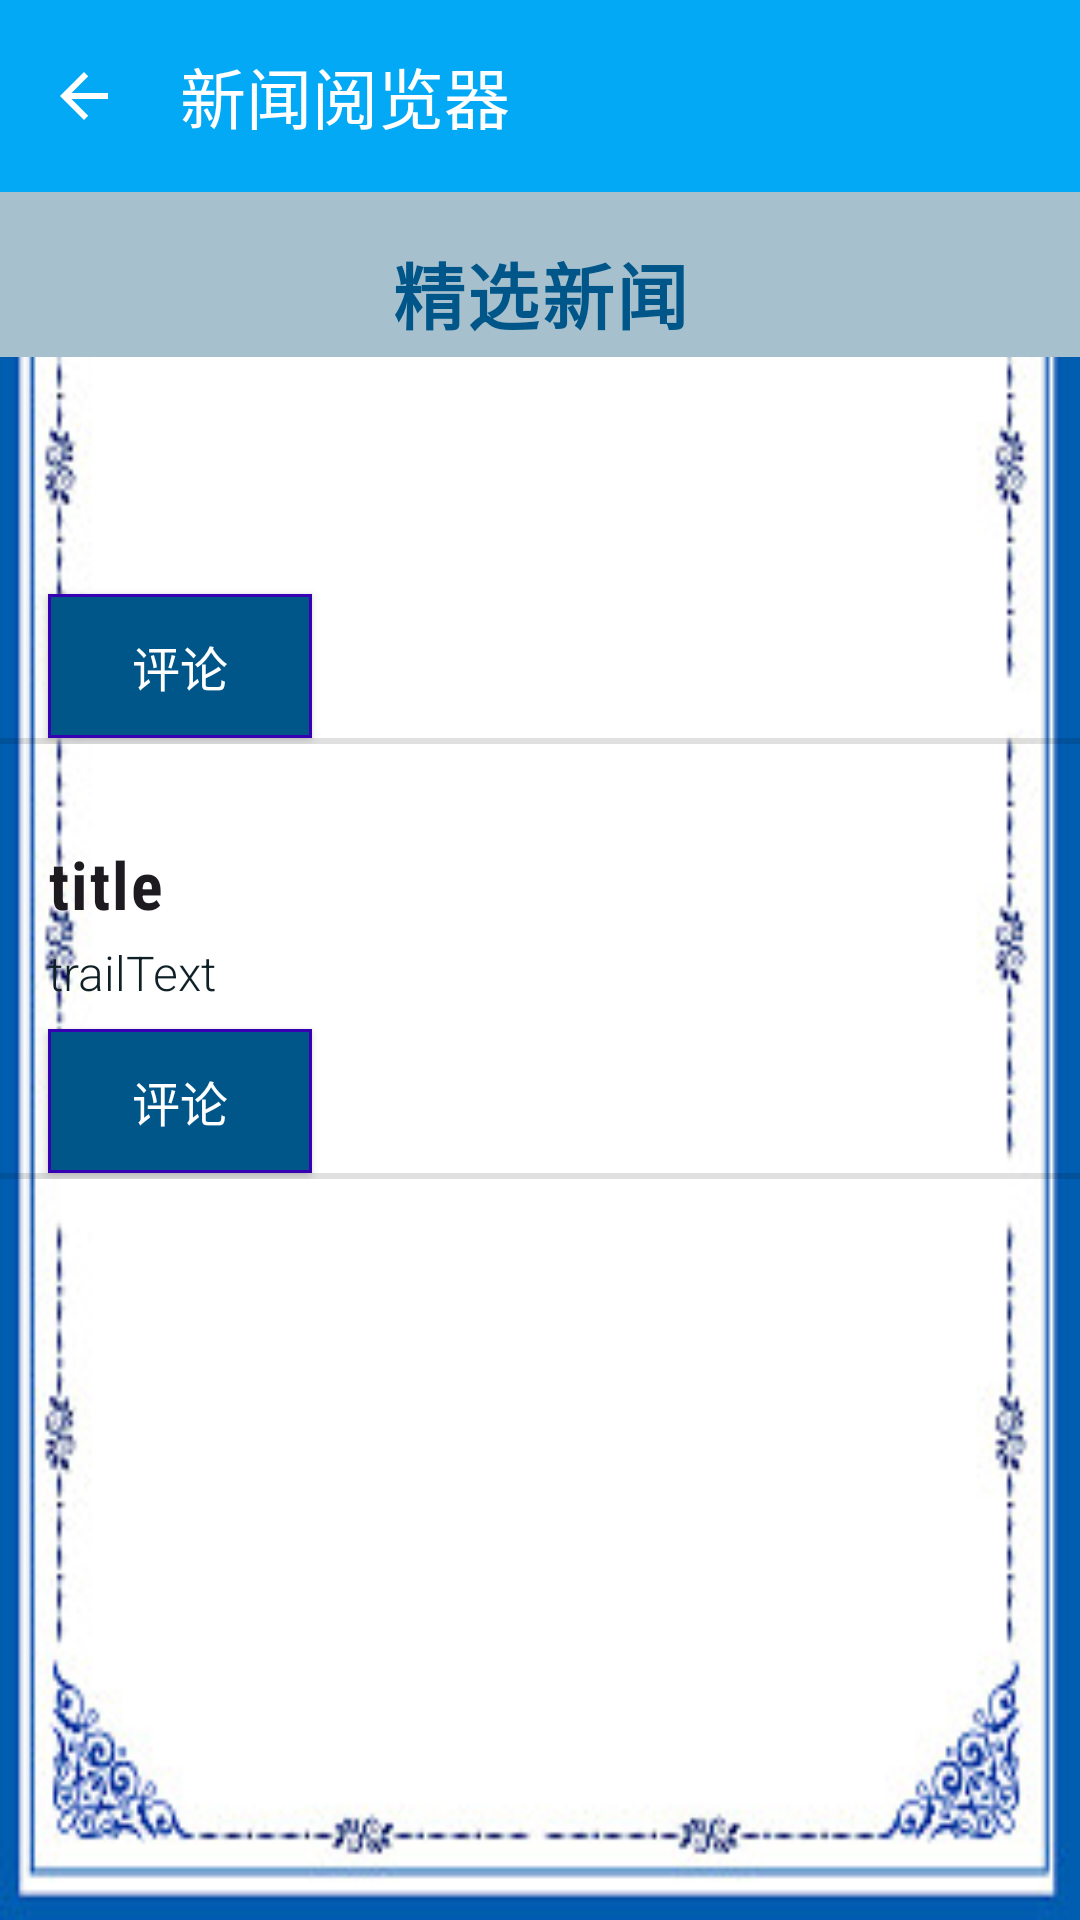

Here is an Android app screen rendered from its layout file. Give the layout XML and the strings, colors and styles it references.
<!-- AndroidManifest.xml: application theme Theme.MyApplication -->
<!-- res/layout/activity_news_list.xml -->
<?xml version="1.0" encoding="utf-8"?>
<LinearLayout xmlns:android="http://schemas.android.com/apk/res/android"
    xmlns:app="http://schemas.android.com/apk/res-auto"
    xmlns:tools="http://schemas.android.com/tools"
    android:layout_width="match_parent"
    android:layout_height="match_parent"
    android:orientation="vertical"
    tools:context=".news.NewsListActivity">

    
    <androidx.appcompat.widget.Toolbar
        android:id="@+id/new_navigation"
        android:layout_width="match_parent"
        android:layout_height="?attr/actionBarSize"
        android:background="?attr/colorPrimary"
        android:minHeight="?attr/actionBarSize"
        android:theme="?attr/actionBarTheme"
        app:navigationIcon="@drawable/ic_arrow_back"
        app:title="@string/app_name"
        app:titleTextColor="@android:color/white" />

    <TextView
        android:id="@+id/txv_newslist_title"
        style="@style/PageTitleStyle"
        android:layout_width="match_parent"
        android:layout_height="wrap_content"
        android:gravity="center"
        android:hint="@string/page_title_section"
        android:text="@string/btn_selected"
        android:textSize="@dimen/sp24" />

    <LinearLayout
        android:layout_width="match_parent"
        android:layout_height="wrap_content"
        android:layout_marginBottom="@dimen/layout_margin"
        android:orientation="vertical">

        <TextView
            android:id="@+id/txv_news_title"
            style="@style/TitleTextViewStyle"
            android:layout_width="match_parent"
            android:layout_height="wrap_content"
            tools:text="title" />

        <TextView
            android:id="@+id/txv_news_trail_text"
            style="@style/TrailTextViewStyle"
            android:layout_width="match_parent"
            android:layout_height="wrap_content"
            tools:text="trailText" />

        <TextView
            android:id="@+id/txv_news_comment"
            style="@style/AuthorTextViewStyle"
            android:layout_width="match_parent"
            android:layout_height="wrap_content"
            android:text="@string/default_comment"
            android:visibility="gone"/>

        <Button
            android:id="@+id/btn_news_comment"
            style="@style/NewsListButtonStyle"
            android:layout_width="wrap_content"
            android:layout_height="wrap_content"
            android:background="@drawable/square_button"
            android:onClick="launchWriteCommentActivity"
            android:text="@string/btn_comment"
            tools:ignore="OnClick" />

        <View
            android:layout_width="match_parent"
            android:layout_height="2dp"
            android:background="?android:attr/listDivider" />
    </LinearLayout>


    <LinearLayout
        android:layout_width="match_parent"
        android:layout_height="wrap_content"
        android:layout_marginBottom="@dimen/layout_margin"
        android:orientation="vertical">

        <TextView
            android:id="@+id/txv_news_title1"
            style="@style/TitleTextViewStyle"
            android:layout_width="match_parent"
            android:layout_height="wrap_content"
            android:text="title" />

        <TextView
            android:id="@+id/txv_news_trail_text1"
            style="@style/TrailTextViewStyle"
            android:layout_width="match_parent"
            android:layout_height="wrap_content"
            android:text="trailText" />

        <TextView
            android:id="@+id/txv_news_comment1"
            style="@style/AuthorTextViewStyle"
            android:layout_width="match_parent"
            android:layout_height="wrap_content"
            android:text="@string/default_comment"
            android:visibility="gone"/>

        <Button
            android:id="@+id/btn_news_comment1"
            style="@style/NewsListButtonStyle"
            android:layout_width="wrap_content"
            android:layout_height="wrap_content"
            android:background="@drawable/square_button"
            android:onClick="launchWriteCommentActivity"
            android:text="@string/btn_comment"
            android:textColor="@color/white"
            tools:ignore="OnClick" />

        <View
            android:layout_width="match_parent"
            android:layout_height="2dp"
            android:background="?android:attr/listDivider"/>
    </LinearLayout>

</LinearLayout>
<!-- resources referenced by this layout -->
<resources>
  <color name="white">#FFFFFF</color>
  <dimen name="layout_margin">16dp</dimen>
  <dimen name="sp24">24sp</dimen>
  <!-- drawable ic_arrow_back (drawable) -->
  <vector android:autoMirrored="true"
      android:height="24dp"
      android:viewportHeight="24"
      android:viewportWidth="24"
      android:width="24dp"
      xmlns:android="http://schemas.android.com/apk/res/android">
      <path android:fillColor="#FFFFFF" android:pathData="M20,11H7.83l5.59,-5.59L12,4l-8,8 8,8 1.41,-1.41L7.83,13H20v-2z"/>
  </vector>
  <!-- drawable square_button (drawable) -->
  <?xml version="1.0" encoding="utf-8"?>
  <shape xmlns:android="http://schemas.android.com/apk/res/android"
      android:shape="rectangle">
  
      <solid android:color="#005689" />
      <corners android:radius="0dp" />
      <stroke
          android:width="1dp"
          android:color="#3700B3" />
  </shape>
  <string name="app_name">新闻阅览器</string>
  <string name="btn_comment">评论</string>
  <string name="btn_selected">精选新闻</string>
  <string name="default_comment">还没有任何评论</string>
  <string name="page_title_section">新闻板块</string>
  <style name="AuthorTextViewStyle" parent="@style/SectionAuthorDateStyle">
          <item name="android:textColor">@color/color_author</item>
          <item name="android:textStyle">italic</item>
          <item name="android:textSize">@dimen/sp16 </item>
      </style>
  <style name="NewsListButtonStyle" parent="@style/SectionAuthorDateStyle">
          <item name="android:textColor">@color/white</item>
          <item name="android:textSize">@dimen/sp16</item>
      </style>
  <style name="PageTitleStyle" parent="@style/TitleTextViewStyle">
          <item name="android:background">@color/color_tab_text</item>
          <item name="android:textColor">@color/color_app_bar_text</item>
      </style>
  <style name="TrailTextViewStyle">
          <item name="android:layout_marginBottom">@dimen/layout_margin_8</item>
          <item name="android:layout_marginLeft">@dimen/layout_margin</item>
          <item name="android:layout_marginRight">@dimen/layout_margin</item>
          <item name="android:ellipsize">end</item>
          <item name="android:fontFamily">sans-serif-light</item>
          <item name="android:maxLines">8</item>
          <item name="android:textColor">@color/color_trail_text</item>
          <item name="android:textSize">@dimen/sp16 </item>
      </style>
  <style name="Theme.MyApplication" parent="Base.Theme.MyApplication" />
  <style name="SectionAuthorDateStyle">
          <item name="android:layout_marginLeft">@dimen/layout_margin</item>
          <item name="android:layout_marginRight">@dimen/layout_margin</item>
          <item name="android:fontFamily">sans-serif</item>
      </style>
  <color name="color_author">#8E24AA</color>
  <dimen name="sp16">16sp</dimen>
  <color name="color_tab_text">#a7c0cd</color>
  <color name="color_app_bar_text">#005689</color>
  <dimen name="padding_bottom_4">4dp</dimen>
  <dimen name="padding">16dp</dimen>
  <dimen name="sp22">22sp</dimen>
  <dimen name="layout_margin_8">8dp</dimen>
  <color name="color_trail_text">#102027</color>
  <style name="Base.Theme.MyApplication" parent="Theme.Material3.DayNight.NoActionBar">
          
          
          <item name="android:windowBackground">@drawable/background</item>
          <item name="colorPrimary">@color/colorPrimary</item>
          <item name="colorPrimaryDark">@color/colorPrimaryDark</item>
          <item name="colorAccent">@color/colorAccent</item>
      </style>
  <color name="colorPrimary">@color/light_blue_500</color>
  <color name="colorPrimaryDark">@color/light_blue_800</color>
  <color name="colorAccent">@color/light_blue_400</color>
  <color name="light_blue_500">#03A9F4</color>
  <color name="light_blue_800">#0277BD</color>
  <color name="light_blue_400">#29B6F6</color>
</resources>
